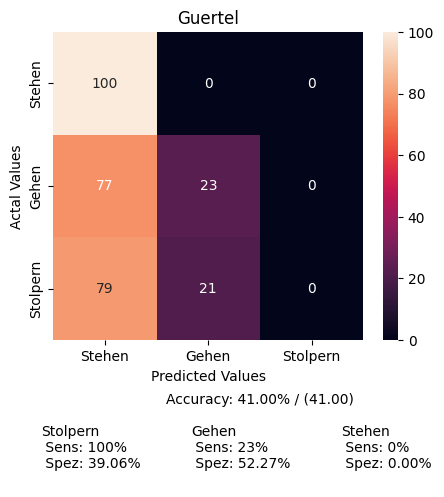

The file beside this chart, header and first rows:
, Stehen, Gehen, Stolpern
Stehen, 917, 3, 0
Gehen, 1110, 329, 0
Stolpern, 200, 53, 0
